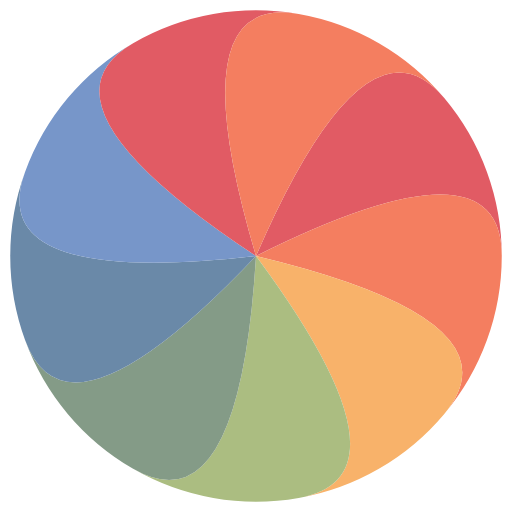
t = 0.00 s
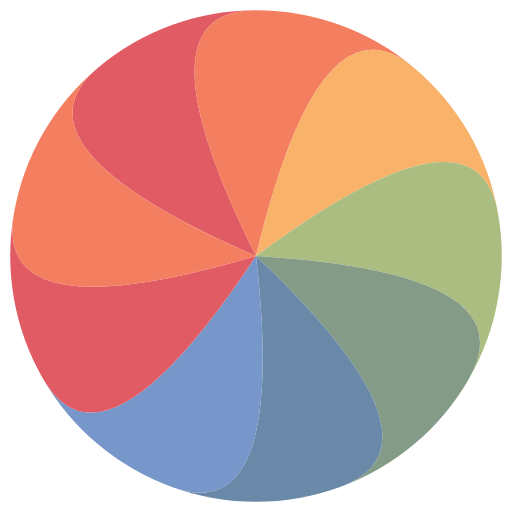
t = 0.25 s
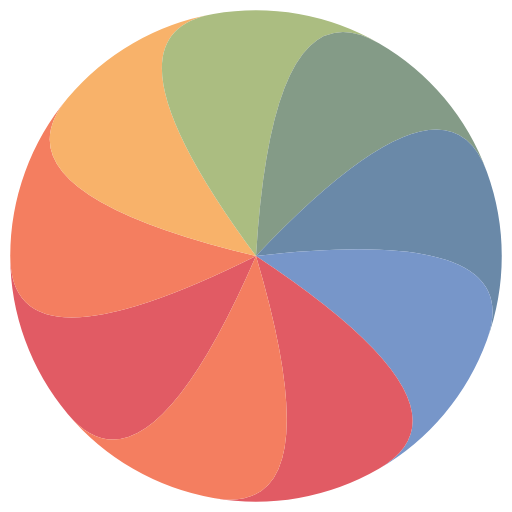
t = 0.50 s
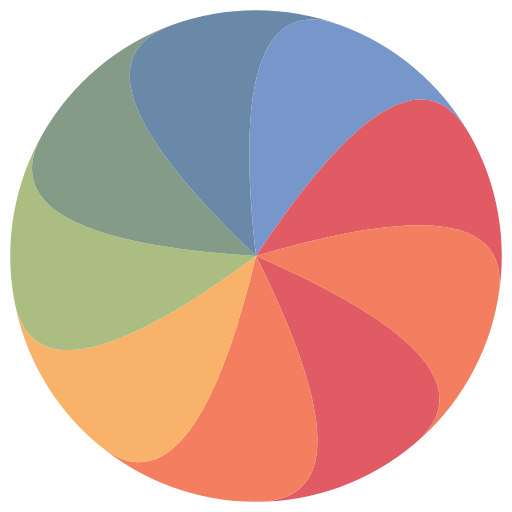
t = 0.75 s

The animated SVG that drew these frames (rendered in a browser with its animation timeline set to each time). Animation: 1 SMIL element (animateTransform=1); one cycle of 1.00 s, repeats indefinitely.

<svg xmlns="http://www.w3.org/2000/svg" xmlns:xlink="http://www.w3.org/1999/xlink" style="margin:auto;background:#fff;display:block;" width="200px" height="200px" viewBox="0 0 100 100" preserveAspectRatio="xMidYMid">
<g><path d="M50 50Q98 26 98 50 A48 48 0 0 0 86.77013326971093 19.1461947350461 Q71.34323063723397 0.7611281001906356 50 50" stroke="none" fill="#e15b64"></path><path d="M50 50Q102.19703590218789 62.4687386300984 86.77013326971095 80.85380526495388 A48 48 0 0 0 98 50 Q98 26 50 50" stroke="none" fill="#f47e60"></path><path d="M50 50Q81.97049860030565 93.10321588057964 58.33511252801266 97.27077214458598 A48 48 0 0 0 86.77013326971095 80.85380526495388 Q102.19703590218789 62.4687386300984 50 50" stroke="none" fill="#f8b26a"></path><path d="M50 50Q46.78460969082654 103.56921938165306 26.00000000000001 91.56921938165306 A48 48 0 0 0 58.33511252801266 97.27077214458598 Q81.97049860030565 93.10321588057964 50 50" stroke="none" fill="#abbd81"></path><path d="M50 50Q13.103237642092456 88.9695897784939 4.894754202276403 66.4169668796321 A48 48 0 0 0 26.00000000000001 91.56921938165306 Q46.78460969082654 103.56921938165306 50 50" stroke="none" fill="#849b87"></path><path d="M50 50Q-3.3137292375396523 56.1356560192297 4.8947542022763955 33.5830331203679 A48 48 0 0 0 4.894754202276403 66.4169668796321 Q13.103237642092456 88.9695897784939 50 50" stroke="none" fill="#6a89a8"></path><path d="M50 50Q5.215390309173454 20.43078061834696 25.99999999999998 8.430780618346951 A48 48 0 0 0 4.8947542022763955 33.5830331203679 Q-3.3137292375396523 56.1356560192297 50 50" stroke="none" fill="#7796c9"></path><path d="M50 50Q34.69972645571964 -1.4383284085923096 58.33511252801264 2.7292278554140097 A48 48 0 0 0 25.99999999999998 8.430780618346951 Q5.215390309173454 20.43078061834696 50 50" stroke="none" fill="#e15b64"></path><path d="M50 50Q71.34323063723397 0.7611281001906356 86.77013326971093 19.1461947350461 A48 48 0 0 0 58.33511252801264 2.7292278554140097 Q34.69972645571964 -1.4383284085923096 50 50" stroke="none" fill="#f47e60"></path><animateTransform attributeName="transform" type="rotate" values="0 50 50;-360 50 50" times="0;1" dur="1s" repeatCount="indefinite"></animateTransform></g>
</svg>
